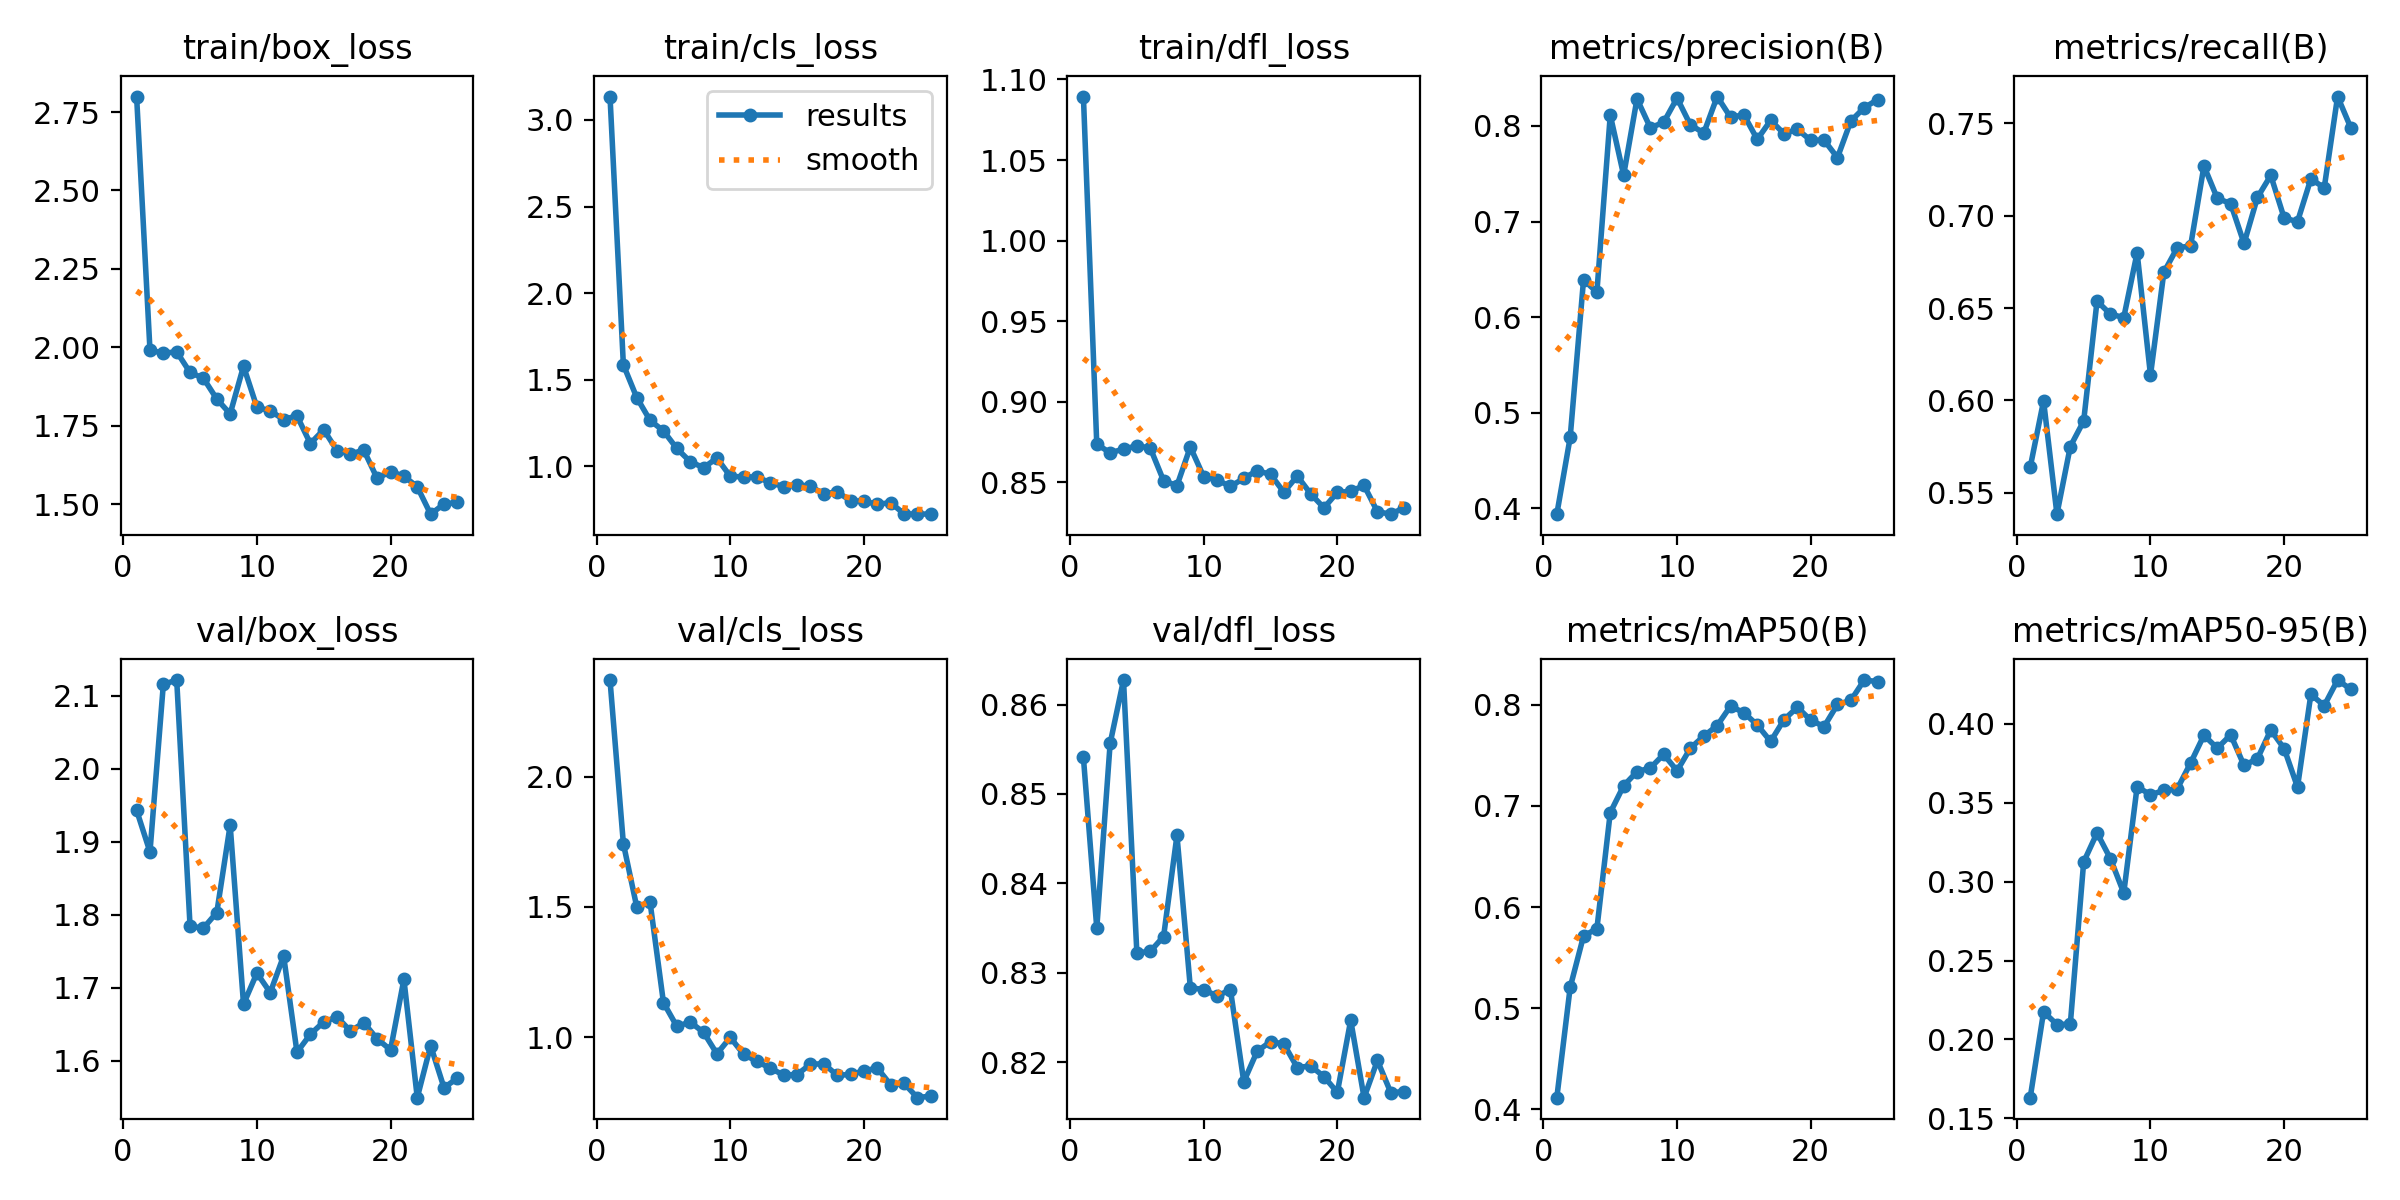

The data file committed next to this chart (first rows):
epoch, time, train/box_loss, train/cls_loss, train/dfl_loss, metrics/precision(B), metrics/recall(B), metrics/mAP50(B), metrics/mAP50-95(B), val/box_loss, val/cls_loss, val/dfl_loss, lr/pg0, lr/pg1, lr/pg2
1, 84.84, 2.8, 3.135, 1.089, 0.394, 0.5637, 0.4115, 0.163, 1.943, 2.371, 0.8541, 0.0002858, 0.0002858, 0.0002858
2, 164.9, 1.991, 1.586, 0.8737, 0.4742, 0.5997, 0.5205, 0.2174, 1.886, 1.743, 0.835, 0.0005627, 0.0005627, 0.0005627
3, 242.2, 1.981, 1.397, 0.8683, 0.6391, 0.5383, 0.5714, 0.2094, 2.116, 1.5, 0.8557, 0.0008158, 0.0008158, 0.0008158
4, 357, 1.986, 1.265, 0.8706, 0.6262, 0.575, 0.5787, 0.2096, 2.122, 1.517, 0.8627, 0.001045, 0.001045, 0.001045
5, 443.6, 1.92, 1.204, 0.8726, 0.8114, 0.5888, 0.6934, 0.3125, 1.784, 1.132, 0.8322, 0.001203, 0.001203, 0.001203
6, 524.2, 1.901, 1.103, 0.8713, 0.7486, 0.6537, 0.7199, 0.3309, 1.782, 1.041, 0.8324, 0.001146, 0.001146, 0.001146
7, 603.2, 1.835, 1.027, 0.851, 0.8283, 0.6467, 0.7339, 0.3146, 1.803, 1.057, 0.834, 0.001089, 0.001089, 0.001089
8, 683.7, 1.788, 0.9918, 0.8479, 0.7981, 0.6448, 0.7376, 0.2928, 1.923, 1.018, 0.8454, 0.001033, 0.001033, 0.001033
9, 763.7, 1.94, 1.047, 0.8719, 0.8039, 0.68, 0.751, 0.3602, 1.678, 0.9354, 0.8283, 0.0009763, 0.0009763, 0.0009763
10, 846.4, 1.809, 0.9419, 0.8535, 0.8292, 0.6137, 0.7347, 0.3551, 1.72, 0.9984, 0.8281, 0.0009197, 0.0009197, 0.0009197
11, 996.2, 1.797, 0.9384, 0.8514, 0.801, 0.6693, 0.7572, 0.3579, 1.694, 0.9336, 0.8274, 0.0008631, 0.0008631, 0.0008631
12, 1161, 1.769, 0.9381, 0.8474, 0.7927, 0.6826, 0.7691, 0.3588, 1.744, 0.906, 0.8281, 0.0008065, 0.0008065, 0.0008065
13, 1332, 1.781, 0.9041, 0.8525, 0.8308, 0.6836, 0.7794, 0.3752, 1.612, 0.88, 0.8178, 0.0007499, 0.0007499, 0.0007499
14, 1502, 1.693, 0.883, 0.8572, 0.8092, 0.7269, 0.7987, 0.3929, 1.636, 0.8536, 0.8212, 0.0006934, 0.0006934, 0.0006934
15, 1711, 1.737, 0.8943, 0.8549, 0.8116, 0.7094, 0.7922, 0.3847, 1.653, 0.8559, 0.8223, 0.0006368, 0.0006368, 0.0006368
16, 1882, 1.67, 0.8832, 0.8438, 0.786, 0.7066, 0.7801, 0.3931, 1.66, 0.8958, 0.822, 0.0005802, 0.0005802, 0.0005802
17, 2057, 1.66, 0.8408, 0.8539, 0.8059, 0.685, 0.7638, 0.3737, 1.641, 0.897, 0.8194, 0.0005236, 0.0005236, 0.0005236
18, 2217, 1.672, 0.852, 0.8429, 0.792, 0.7099, 0.7853, 0.3779, 1.652, 0.8526, 0.8196, 0.000467, 0.000467, 0.000467
19, 2298, 1.582, 0.801, 0.8341, 0.7965, 0.7218, 0.7975, 0.3962, 1.63, 0.8564, 0.8184, 0.0004104, 0.0004104, 0.0004104
20, 2377, 1.603, 0.7974, 0.8438, 0.785, 0.6987, 0.7848, 0.3844, 1.615, 0.8697, 0.8166, 0.0003538, 0.0003538, 0.0003538
21, 2455, 1.589, 0.781, 0.8443, 0.7852, 0.6968, 0.7785, 0.36, 1.712, 0.8809, 0.8247, 0.0002972, 0.0002972, 0.0002972
22, 2533, 1.555, 0.7894, 0.848, 0.7669, 0.7199, 0.8004, 0.4188, 1.55, 0.8165, 0.816, 0.0002406, 0.0002406, 0.0002406
23, 2668, 1.468, 0.7256, 0.8317, 0.8052, 0.7151, 0.8043, 0.4117, 1.621, 0.822, 0.8202, 0.0001841, 0.0001841, 0.0001841
24, 2759, 1.5, 0.7233, 0.8302, 0.8191, 0.7645, 0.8245, 0.4279, 1.563, 0.7669, 0.8166, 0.0001275, 0.0001275, 0.0001275
25, 2839, 1.505, 0.7247, 0.8342, 0.8276, 0.7474, 0.8229, 0.4219, 1.576, 0.7732, 0.8167, 7.08784e-05, 7.08784e-05, 7.08784e-05
